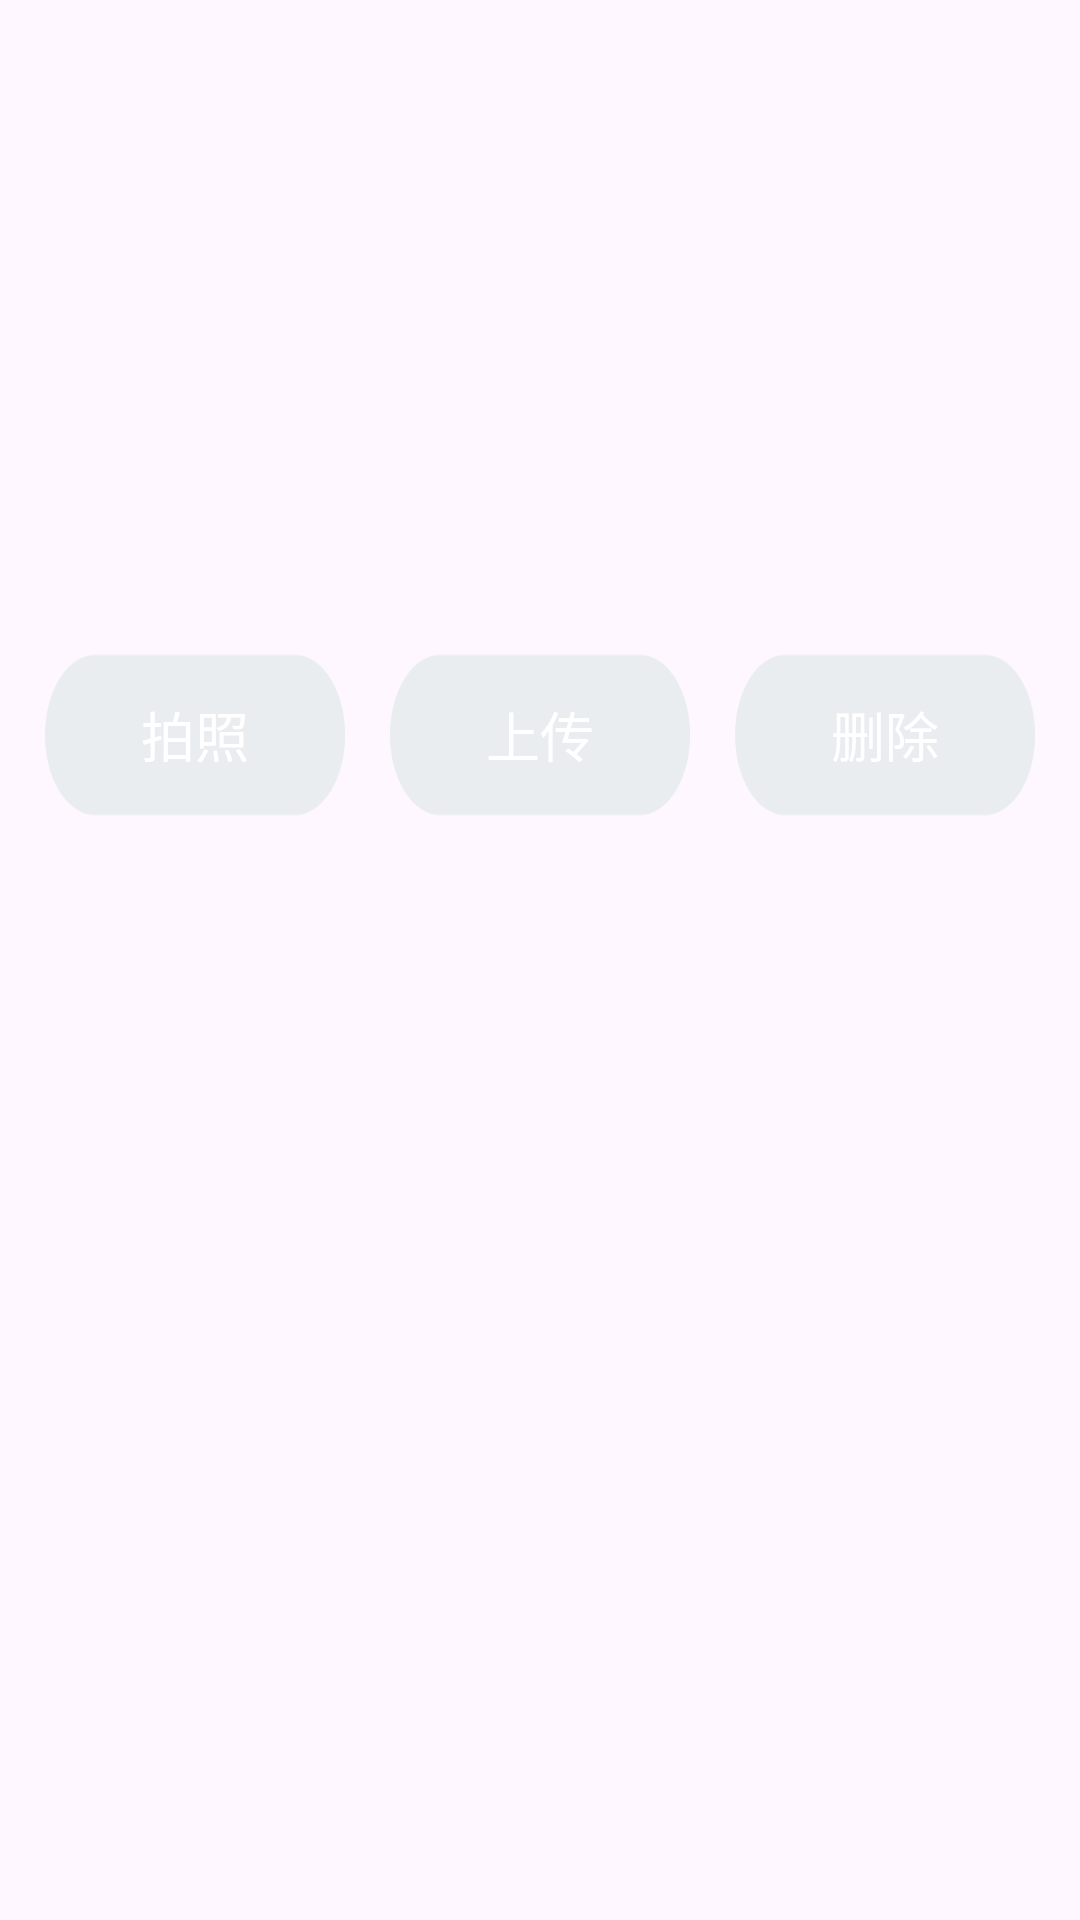

This screen was rendered from an Android layout file. Write that file and the resources it references.
<!-- AndroidManifest.xml: application theme Theme.NootBook -->
<!-- res/layout/edit_note_picture.xml -->
<?xml version="1.0" encoding="utf-8"?>
<androidx.constraintlayout.widget.ConstraintLayout
    xmlns:android="http://schemas.android.com/apk/res/android"
    xmlns:app="http://schemas.android.com/apk/res-auto"
    xmlns:tools="http://schemas.android.com/tools"
    android:layout_width="match_parent"
    android:layout_height="wrap_content"
    tools:context=".EditNote">

    <ImageView
        android:id="@+id/edit_one_note_image_view"
        android:layout_width="340dp"
        android:layout_height="200dp"
        android:scaleType="fitCenter"
        android:src="@drawable/sign"
        app:layout_constraintTop_toTopOf="parent"
        app:layout_constraintEnd_toEndOf="parent"
        app:layout_constraintStart_toStartOf="parent"
        />

    <androidx.constraintlayout.widget.ConstraintLayout
        android:id="@+id/edit_one_note_edit_image"
        android:layout_width="match_parent"
        android:layout_height="90dp"
        app:layout_constraintEnd_toEndOf="parent"
        app:layout_constraintStart_toStartOf="parent"
        app:layout_constraintTop_toBottomOf="@id/edit_one_note_image_view">

        <Button
            android:id="@+id/edit_one_note_shoot_image"
            android:layout_width="100dp"
            android:layout_height="80dp"
            app:layout_constraintEnd_toStartOf="@id/edit_one_note_upload_image"
            app:layout_constraintStart_toStartOf="parent"
            app:layout_constraintTop_toTopOf="parent"
            app:layout_constraintBottom_toBottomOf="parent"
            android:text="拍照"
            android:textSize="18sp"
            android:textColor="@android:color/white"
            android:background="@drawable/grey_tran"
            android:padding="16dp"
            />

        <Button
            android:id="@+id/edit_one_note_upload_image"
            android:layout_width="100dp"
            android:layout_height="80dp"
            app:layout_constraintEnd_toStartOf="@id/edit_one_note_delete_image"
            app:layout_constraintStart_toEndOf="@id/edit_one_note_shoot_image"
            app:layout_constraintTop_toTopOf="parent"
            app:layout_constraintBottom_toBottomOf="parent"
            android:text="上传"
            android:textSize="18sp"
            android:textColor="@android:color/white"
            android:background="@drawable/grey_tran"
            android:padding="16dp"
            />

        <Button
            android:id="@+id/edit_one_note_delete_image"
            android:layout_width="100dp"
            android:layout_height="80dp"
            app:layout_constraintEnd_toEndOf="parent"
            app:layout_constraintStart_toEndOf="@id/edit_one_note_upload_image"
            app:layout_constraintTop_toTopOf="parent"
            app:layout_constraintBottom_toBottomOf="parent"
            android:text="删除"
            android:textSize="18sp"
            android:textColor="@android:color/white"
            android:background="@drawable/grey_tran"
            android:padding="16dp"
            />

    </androidx.constraintlayout.widget.ConstraintLayout>

</androidx.constraintlayout.widget.ConstraintLayout>
<!-- resources referenced by this layout -->
<resources>
  <!-- drawable grey_tran: png bitmap (drawable, 5098 bytes) -->
  <style name="Theme.NootBook" parent="Base.Theme.NootBook" />
  <style name="Base.Theme.NootBook" parent="Theme.Material3.DayNight.NoActionBar">
          
          
      </style>
</resources>
